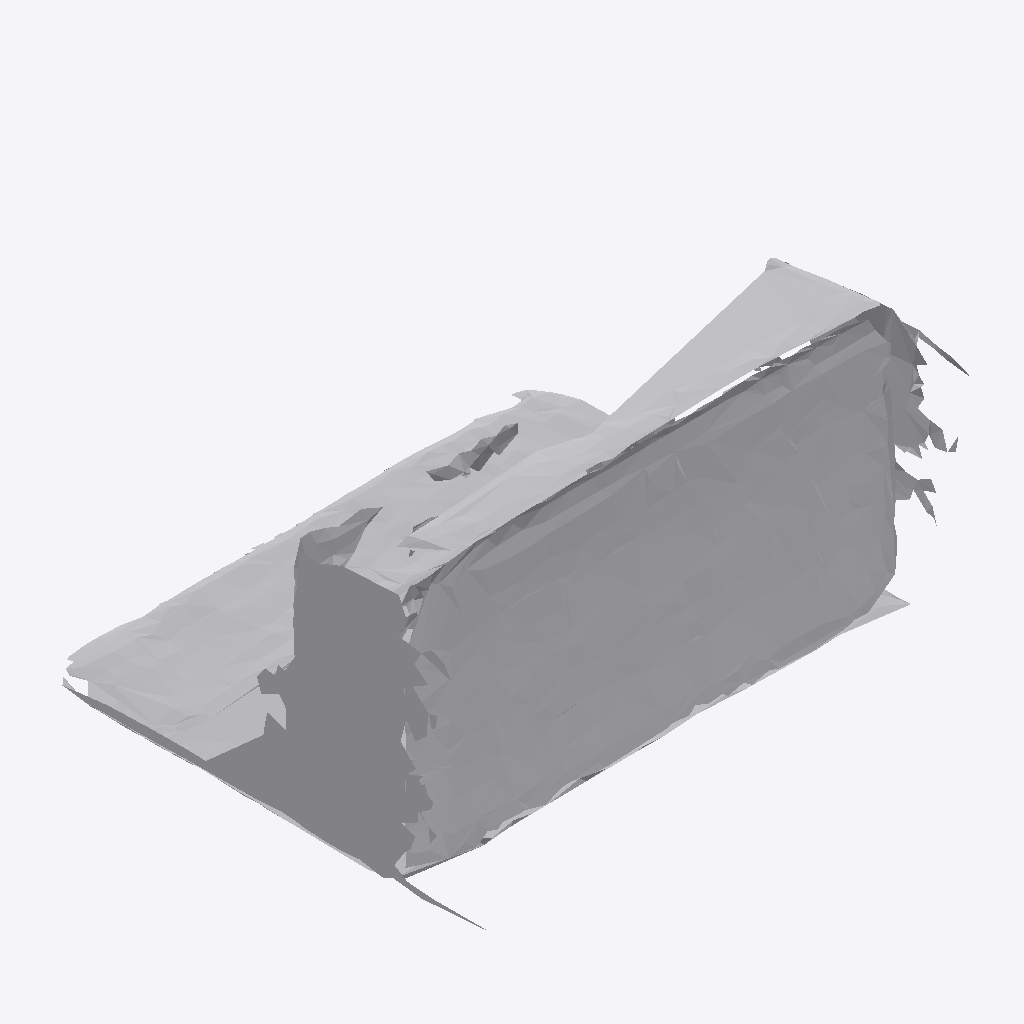
Isometric view of an IFC building model (IFC-SPF (STEP), schema IFC4, length unit metre), seen from the south-west, elements coloured by IFC class: 1 other element (light grey).
Extent 0.846 m × 0.760 m × 0.460 m (x, y, z). Storeys (1): Ground Floor at 0.00 m. Elements (1): 1 IfcFurniture.

HEADER;
FILE_DESCRIPTION(('ViewDefinition [CoordinationView]'),'2;1');
FILE_NAME('','2026-07-12T15:34:23',(''),(''),'IfcOpenShell 0.8.0','IfcOpenShell 0.8.0','');
FILE_SCHEMA(('IFC4'));
ENDSEC;
DATA;
#17=IFCPROJECT('3lcMJ3csD9CATYI4cOzhbW',#5,'Office Project',$,$,$,$,(#15),#10);
#20=IFCSITE('2V7KvIzjf6YgIgqPtnX0jR',#5,'Site',$,$,#19,$,$,.ELEMENT.,$,$,$,$,$);
#22=IFCBUILDING('3a$G7Vm9DDSeFqVolvQ4OO',#5,'Building',$,$,#21,$,$,.ELEMENT.,$,$,$);
#24=IFCBUILDINGSTOREY('2jq41o2Hb86AeILq4XTu98',#5,'Ground Floor',$,$,#23,$,$,.ELEMENT.,0.0);
#35=IFCFURNITURE('1bFUpw62D7Fe6BgIgim2ix',#5,'cabinet',$,$,#34,#31,$,$);
ENDSEC;
